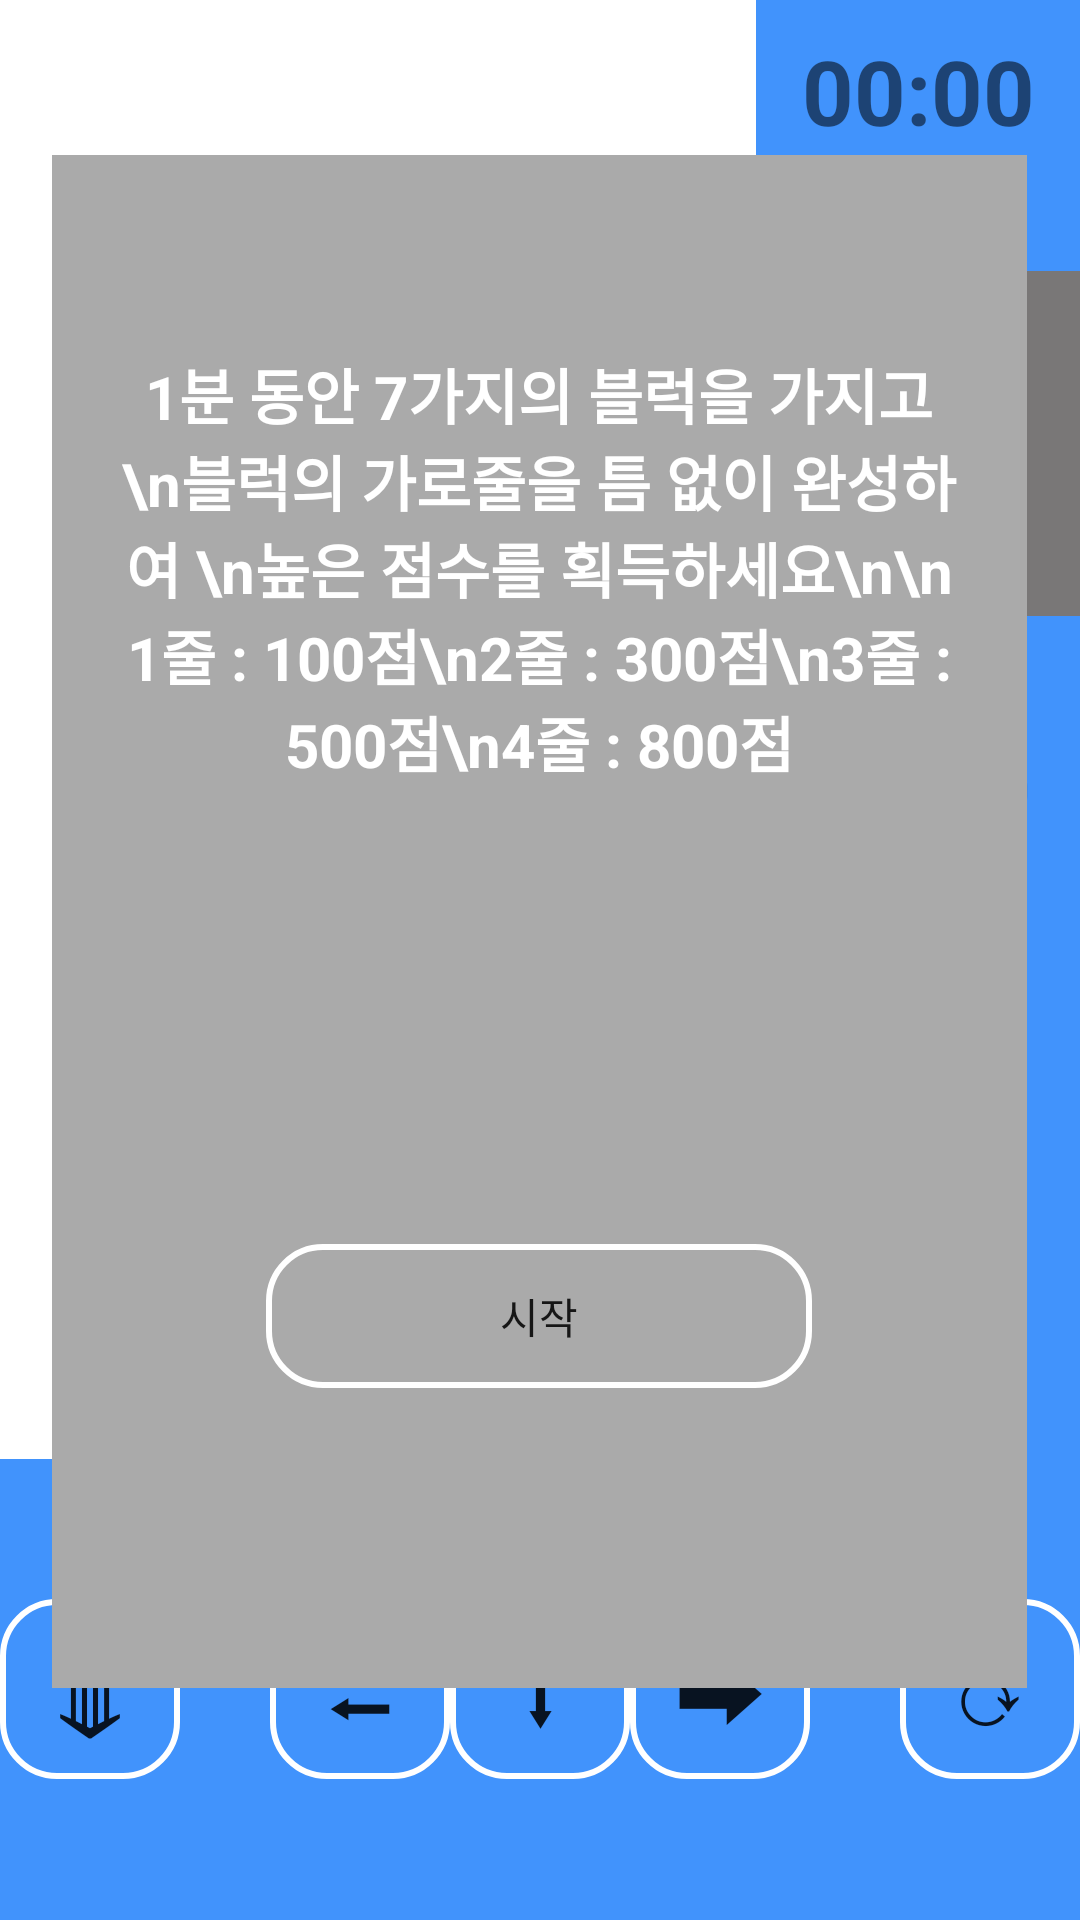

Here is an Android app screen rendered from its layout file. Give the layout XML and the strings, colors and styles it references.
<!-- AndroidManifest.xml: application theme Theme.MiniGame_Application -->
<!-- res/layout/activity_tetris.xml -->
<?xml version="1.0" encoding="utf-8"?>
<androidx.constraintlayout.widget.ConstraintLayout xmlns:android="http://schemas.android.com/apk/res/android"
    xmlns:app="http://schemas.android.com/apk/res-auto"
    xmlns:tools="http://schemas.android.com/tools"
    android:id="@+id/main"
    android:layout_width="match_parent"
    android:layout_height="match_parent"
    android:background="#4193FC"
    tools:context=".MainActivity">

    <GridLayout
        android:id="@+id/tetrisBoard"
        android:layout_width="0dp"
        android:layout_height="0dp"
        android:background="@color/white"
        android:columnCount="11"
        android:padding="2dp"
        android:rowCount="20"
        app:layout_constraintStart_toStartOf="parent"
        app:layout_constraintTop_toTopOf="parent"
        app:layout_constraintWidth_percent="0.7"
        app:layout_constraintHeight_percent="0.76">
    </GridLayout>

    <LinearLayout
        android:id="@+id/RigthControls"
        android:layout_width="0dp"
        android:layout_height="0dp"
        android:orientation="vertical"
        app:layout_constraintStart_toEndOf="@id/tetrisBoard"
        app:layout_constraintTop_toTopOf="parent"
        app:layout_constraintHeight_percent="0.76"
        app:layout_constraintWidth_percent="0.3">

        <TextView
            android:id="@+id/txtTimer"
            android:layout_width="match_parent"
            android:layout_height="wrap_content"
            android:text="00:00"
            android:textSize="30dp"
            android:textStyle="bold"
            android:gravity="center"
            android:padding="10dp"
            android:layout_marginBottom="30dp"/>

        <GridLayout
            android:id="@+id/nextBlock"
            android:layout_width="match_parent"
            android:layout_height="115dp"
            android:background="#797777"
            android:columnCount="4"
            android:rowCount="4"
            app:layout_constraintHeight_percent="0.2"
            app:layout_constraintWidth_percent="1">


        </GridLayout>


        <TextView
            android:id="@+id/txtScore"
            android:layout_width="match_parent"
            android:layout_height="wrap_content"
            android:text="000000"
            android:textSize="26dp"
            android:textStyle="bold"
            android:gravity="center"
            android:padding="10dp"
            android:layout_marginTop="30dp"/>

    </LinearLayout>

    <RelativeLayout
        android:id="@+id/BottomControls"
        android:layout_width="0dp"
        android:layout_height="0dp"
        app:layout_constraintStart_toStartOf="parent"
        app:layout_constraintEnd_toEndOf="parent"
        app:layout_constraintTop_toBottomOf="@id/tetrisBoard"
        app:layout_constraintHeight_percent="0.24">

        <Button
            android:id="@+id/btnLeft"
            android:layout_width="60dp"
            android:layout_height="60dp"
            android:background="@drawable/buttonshape"
            android:padding="0dp"
            android:text="⬅"
            android:textSize="30dp"
            android:layout_marginStart="40dp"
            android:layout_toLeftOf="@+id/btnBottom"
            android:layout_centerVertical="true"/>

        <Button
            android:id="@+id/btnRight"
            android:layout_width="60dp"
            android:layout_height="60dp"
            android:background="@drawable/buttonshape"
            android:padding="0dp"
            android:text="⮕"
            android:textSize="30dp"
            android:layout_toRightOf="@+id/btnBottom"
            android:layout_centerVertical="true"/>

        <Button
            android:id="@+id/btnBottom"
            android:layout_width="60dp"
            android:layout_height="60dp"
            android:background="@drawable/buttonshape"
            android:padding="0dp"
            android:text="⬇"
            android:textSize="30dp"
            android:layout_centerInParent="true"/>

        <Button
            android:id="@+id/btnFastBottom"
            android:layout_width="60dp"
            android:layout_height="60dp"
            android:background="@drawable/buttonshape"
            android:padding="0dp"
            android:text="⟱"
            android:textSize="40dp"
            android:layout_centerVertical="true"
            android:layout_alignParentLeft="true"/>

        <Button
            android:id="@+id/btnTurn"
            android:layout_width="60dp"
            android:layout_height="60dp"
            android:background="@drawable/buttonshape"
            android:padding="0dp"
            android:text="⟳"
            android:textSize="30dp"
            android:layout_alignParentRight="true"
            android:layout_centerVertical="true"/>


    </RelativeLayout>
    <FrameLayout
        android:id="@+id/popup"
        android:layout_width="325dp"
        android:layout_height="511dp"
        android:background="@android:color/darker_gray"
        android:foregroundGravity="center_vertical"
        android:visibility="visible"
        app:layout_constraintBottom_toBottomOf="parent"
        app:layout_constraintEnd_toEndOf="parent"
        app:layout_constraintHorizontal_bias="0.496"
        app:layout_constraintStart_toStartOf="parent"
        app:layout_constraintTop_toTopOf="parent"
        app:layout_constraintVertical_bias="0.4"
        tools:visibility="visible">

        <TextView
            android:id="@+id/popUpBlockText"
            android:layout_width="match_parent"
            android:layout_height="302dp"
            android:layout_gravity="center|top"
            android:layout_marginTop="50dp"
            android:padding="15dp"
            android:text="1분 동안 7가지의 블럭을 가지고\n블럭의 가로줄을 틈 없이 완성하여 \n높은 점수를 획득하세요\n\n 1줄 : 100점\n2줄 : 300점\n3줄 : 500점\n4줄 : 800점"
            android:textAlignment="center"
            android:textColor="#FFFFFF"
            android:textSize="20sp"
            android:textStyle="bold"
            tools:visibility="visible" />

        <Button
            android:id="@+id/startBtn"
            android:layout_width="wrap_content"
            android:layout_height="wrap_content"
            android:layout_gravity="bottom|center"
            android:layout_marginBottom="100dp"
            android:background="@drawable/buttonshape"
            android:onClick="start"
            android:text="시작"
            app:layout_constraintEnd_toEndOf="parent"
            app:layout_constraintStart_toStartOf="parent" />
    </FrameLayout>





</androidx.constraintlayout.widget.ConstraintLayout>
<!-- resources referenced by this layout -->
<resources>
  <!-- drawable buttonshape (drawable) -->
  <?xml version="1.0" encoding="utf-8"?>
  <shape xmlns:android="http://schemas.android.com/apk/res/android" android:shape="rectangle" >
      <corners
          android:radius="18dp"
          />
      <gradient
          android:angle="45"
          android:centerX="35%"
          android:centerColor="#00000000"
          android:startColor="#00000000"
          android:endColor="#00000000"
          android:type="linear"
          />
      <size
          android:width="182dp"
          android:height="48dp"
          />
      <stroke
          android:width="2dp"
          android:color="#FFFFFF"
          />
  </shape>
  <style name="Theme.MiniGame_Application" parent="Base.Theme.MiniGame_Application" />
  <style name="Base.Theme.MiniGame_Application" parent="Theme.AppCompat.DayNight.DarkActionBar">
          <item name="windowNoTitle">true</item>
          
          
      </style>
  <!-- not gathered from this repository: default colours our renderer supplied (Android Studio template values) -->
  <color name="white">#FFFFFFFF</color>
</resources>
